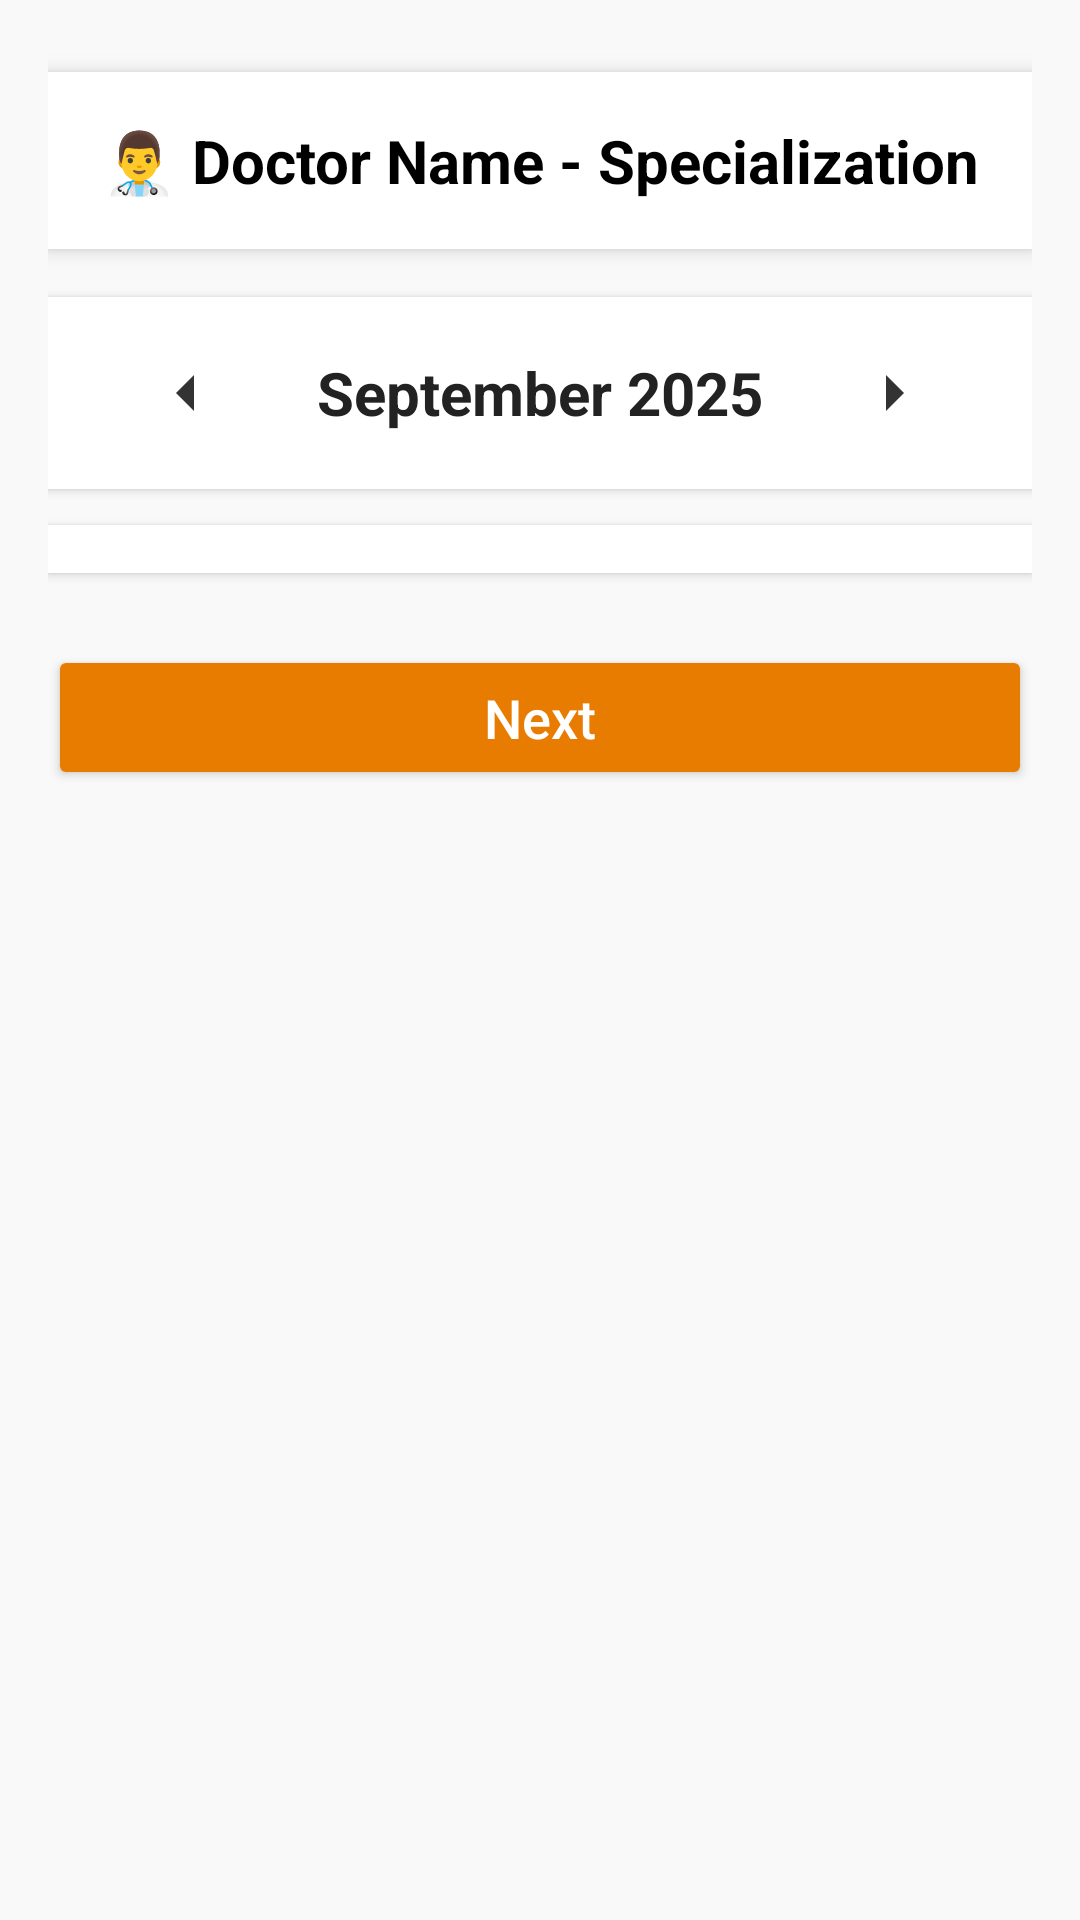

This screen was rendered from an Android layout file. Write that file and the resources it references.
<!-- AndroidManifest.xml: application theme AppTheme.NoActionBar -->
<!-- res/layout/activity_schedule_consultation.xml -->
<?xml version="1.0" encoding="utf-8"?>
<LinearLayout xmlns:android="http://schemas.android.com/apk/res/android"
    android:orientation="vertical"
    android:padding="16dp"
    android:layout_width="match_parent"
    android:layout_height="match_parent"
    android:background="#F9F9F9">

    
    <LinearLayout
        android:orientation="vertical"
        android:padding="16dp"
        android:layout_width="match_parent"
        android:layout_height="wrap_content"
        android:background="@android:color/white"
        android:elevation="4dp"
        android:layout_marginBottom="16dp"
        android:backgroundTint="@android:color/white"
        android:gravity="center"
        android:layout_marginTop="8dp">

        <TextView
            android:id="@+id/tvDoctorInfo"
            android:layout_width="wrap_content"
            android:layout_height="wrap_content"
            android:text="👨‍⚕️ Doctor Name - Specialization"
            android:textSize="20sp"
            android:textStyle="bold"
            android:textColor="@android:color/black"
            android:gravity="center" />
    </LinearLayout>

    
    <LinearLayout
        android:layout_width="match_parent"
        android:layout_height="wrap_content"
        android:gravity="center"
        android:orientation="horizontal"
        android:background="@android:color/white"
        android:elevation="2dp"
        android:padding="12dp"
        android:layout_marginBottom="12dp">

        
        <ImageButton
            android:id="@+id/btnPrevMonth"
            android:layout_width="40dp"
            android:layout_height="40dp"
            android:background="@android:color/transparent"
            android:src="@drawable/ic_arrow_left"
            android:tint="#333333"
            android:contentDescription="Previous Month" />

        
        <TextView
            android:id="@+id/tvMonthYearTitle"
            android:layout_width="wrap_content"
            android:layout_height="wrap_content"
            android:text="September 2025"
            android:textSize="20sp"
            android:textStyle="bold"
            android:textColor="#222222"
            android:paddingStart="24dp"
            android:paddingEnd="24dp" />

        
        <ImageButton
            android:id="@+id/btnNextMonth"
            android:layout_width="40dp"
            android:layout_height="40dp"
            android:background="@android:color/transparent"
            android:src="@drawable/ic_arrow_right"
            android:tint="#333333"
            android:contentDescription="Next Month" />
    </LinearLayout>

    
    <androidx.recyclerview.widget.RecyclerView
        android:id="@+id/calendarRecyclerView"
        android:layout_width="match_parent"
        android:layout_height="wrap_content"
        android:padding="8dp"
        android:layout_marginBottom="16dp"
        android:background="@android:color/white"
        android:elevation="2dp"/>


    
    <Button
        android:id="@+id/btnNextToTime"
        android:layout_width="match_parent"
        android:layout_height="wrap_content"
        android:text="Next"
        android:textAllCaps="false"
        android:textSize="18sp"
        android:textColor="@android:color/white"
        android:backgroundTint="#E87C00"
        android:padding="12dp"
        android:layout_marginTop="8dp"
        android:layout_marginBottom="8dp"
        android:elevation="3dp" />

</LinearLayout>
<!-- resources referenced by this layout -->
<resources>
  <!-- drawable ic_arrow_left (drawable) -->
  <vector xmlns:android="http://schemas.android.com/apk/res/android"
      android:width="24dp"
      android:height="24dp"
      android:viewportWidth="24"
      android:viewportHeight="24">
      <path
          android:fillColor="#E87C00"
          android:pathData="M15,18l-6,-6 6,-6"/>
  </vector>
  <!-- drawable ic_arrow_right (drawable) -->
  <vector xmlns:android="http://schemas.android.com/apk/res/android"
      android:width="24dp"
      android:height="24dp"
      android:viewportWidth="24"
      android:viewportHeight="24">
      <path
          android:fillColor="#E87C00"
          android:pathData="M9,6l6,6 -6,6"/>
  </vector>
  <style name="AppTheme.NoActionBar" parent="Theme.MaterialComponents.DayNight.NoActionBar">
          <item name="colorPrimary">#E87C00</item>
          <item name="colorPrimaryDark">#C96A00</item>
          <item name="colorAccent">#E87C00</item>
      </style>
</resources>
